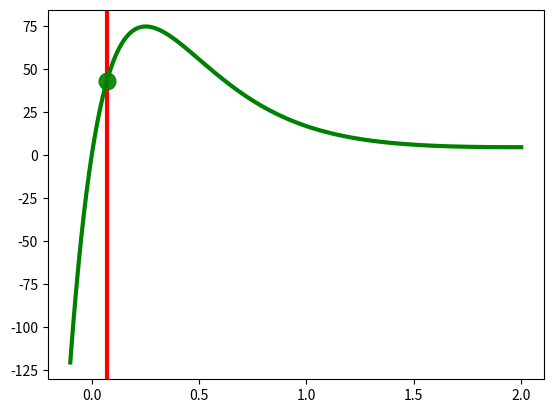

The matplotlib source for this figure: (Note: this script raises an exception after producing the figure.)
import numpy as np
from scipy.integrate import odeint
from scipy.optimize import root
import matplotlib.pyplot as plt



tau=10.   #timescale of populations
tau_H=100.#10000
WI=0.1
a1=2.
b1=-1.5
y0=0.07
w=0.5

def phi_tanh(x):
	return 0.5*(1+np.tanh(a1*(x+b1)))

def nullcline_u(u):
	return u/(w*phi_tanh(u))+WI/w

def nullcline_H_Amended(u):
	return 1.-u/y0


def fieldSimpleModel(x,t):
	field_u=(1/tau)*(-x[0]+w*x[1]*phi_tanh(x[0])-WI*phi_tanh(x[0]))
	field_H=x[1]*(1.-(x[0]/y0))/tau_H
	return np.array([field_u,field_H])


def fieldSimpleModelAmended(x,t):
	field_u=(1/tau)*(-x[0]+w*x[1]*phi_tanh(x[0])-WI*phi_tanh(x[0]))
	field_H=(x[1]*(1.-(x[0]/y0))-x[1]*x[1])/tau_H
	return np.array([field_u,field_H])

umin=-0.1
umax=2
Hmin=0.1
Hmax=75
u_null=np.linspace(umin,umax,500)
#----------------------------------------------------------------------
#-------------------- Model--------------------------------------------
#----------------------------------------------------------------------
plt.axvline(y0, color='red',lw=3)
w=0.5
plt.plot(u_null,nullcline_u(u_null),color='g',lw=3,label=r'$w=0.5$')
Hstar_0_5=nullcline_u(y0)
plt.plot(y0,Hstar_0_5,'og',markersize=12,alpha=0.9)
myh0=np.linspace(Hstar_0_5*2.,Hstar_0_5*2,1)
for H0 in myh0: 
	x0=np.array([0.5,H0])
	t = np.linspace(0, 1e3, 1e4)
	sol = odeint(fieldSimpleModel,x0,t)
	plt.plot(sol[:,0],sol[:,1],':k',alpha=.5,lw=6)
w=1.2
plt.plot(u_null,nullcline_u(u_null),color='m',lw=3,label=r'$w=1.2$')
Hstar_1_2=nullcline_u(y0)
plt.plot(y0,Hstar_1_2,'om',markersize=12,alpha=0.9)
myh0=np.linspace(Hstar_1_2*2.,Hstar_1_2*2,1)
for H0 in myh0: 
	x0=np.array([0.5,H0])
	t = np.linspace(0, 1e3, 1e4)
	sol = odeint(fieldSimpleModel,x0,t)
	plt.plot(sol[:,0],sol[:,1],'--k',alpha=.5,lw=6)


plt.xlim([umin,umax])
plt.ylim([Hmin,Hmax])
plt.xticks([0,1,2],size=30)
plt.yticks([0,50,100],size=30)
plt.legend(loc='upper right',fontsize=25)
plt.xlabel(r'$u$',size=40)
plt.ylabel(r'$H$',size=40)
plt.savefig('SimpleModel.pdf', bbox_inches='tight',transparent=True)
plt.close()

#--------------------------------------------------------------------
#----------------- Model Amended-------------------------------------
#---------------------------------------------------------------------

plt.plot(u_null,nullcline_H_Amended(u_null), color='red',lw=4)
w=0.5
plt.plot(u_null,nullcline_u(u_null),color='g',lw=4,label=r'$w=0.5$')
sol=root(fieldSimpleModelAmended,np.array([0.01,0.8]),args=(0))
H_star=sol.x[1]
u_star=sol.x[0]
plt.plot(u_star,H_star,'og',markersize=20,alpha=1)
myh0=np.linspace(Hstar_0_5*2.,Hstar_0_5*1.8,1)
for H0 in myh0: 
	x0=np.array([0.5,H0])
	t = np.linspace(0, 1e3, 1e4)
	sol = odeint(fieldSimpleModelAmended,x0,t)
	plt.plot(sol[:,0],sol[:,1],':k',lw=6,alpha=0.5)
w=1.2
plt.plot(u_null,nullcline_u(u_null),color='m',lw=4,label=r'$w=1.2$')
sol=root(fieldSimpleModelAmended,np.array([0.01,0.8]),args=(0))
H_star=sol.x[1]
u_star=sol.x[0]
plt.plot(u_star,H_star,'om',markersize=20,alpha=1)
myh0=np.linspace(Hstar_1_2*2.,Hstar_1_2*2,1)
for H0 in myh0: 
	x0=np.array([0.5,H0])
	t = np.linspace(0, 1e3, 1e4)
	sol = odeint(fieldSimpleModelAmended,x0,t)
	plt.plot(sol[:,0],sol[:,1],'--k',lw=6,alpha=0.5)


plt.xlim([umin,umax])
plt.ylim([Hmin,Hmax])
plt.xticks([0,1,2],size=30)
plt.yticks([0,50,100],size=30)
plt.xlabel(r'$u$',size=40)
plt.ylabel(r'$H$',size=40)
plt.savefig('SimpleModelAmmended.pdf', bbox_inches='tight',transparent=True)
plt.xlim([-0.0001,0.005])
plt.ylim([0,1.2])
plt.xticks([0.0025,0.005],size=30)
plt.yticks([0,0.4,0.8,1.2],size=30)
plt.xlabel(r'$u$',size=40)
plt.ylabel(r'$H$',size=40)
plt.savefig('SimpleModelAmmendedZoom.pdf', bbox_inches='tight',transparent=True)
plt.close() 



myw=np.linspace(0.1,1,100)
myHAmended=[]
myH=[]
i=0
for thew in myw:
	w=thew
	solAmmended=root(fieldSimpleModelAmended,np.array([0.01,.8]),args=(0))
	myHAmended.append(solAmmended.x[1])
	myH.append(nullcline_u(y0))
#	print i,solAmmended.x[1]
	i=i+1

plt.plot(myw,np.array(myHAmended),color='b',lw=4)
plt.plot(myw,myH,lw=4,color='orange')
plt.xlim([0.1,1])
plt.xlabel(r'$w$',size=40)
plt.ylabel(r'$H^*$',size=40)
plt.xticks([0.1,0.5,1],size=30)
plt.yticks([0,100,200],size=30)
plt.savefig('Hvsw.pdf', bbox_inches='tight',transparent=True)
plt.ylim([0.0,1.5])
plt.yticks([0,0.5,1.,1.5],size=30)
plt.savefig('HvswZoom.pdf', bbox_inches='tight',transparent=True)
#plt.show()




